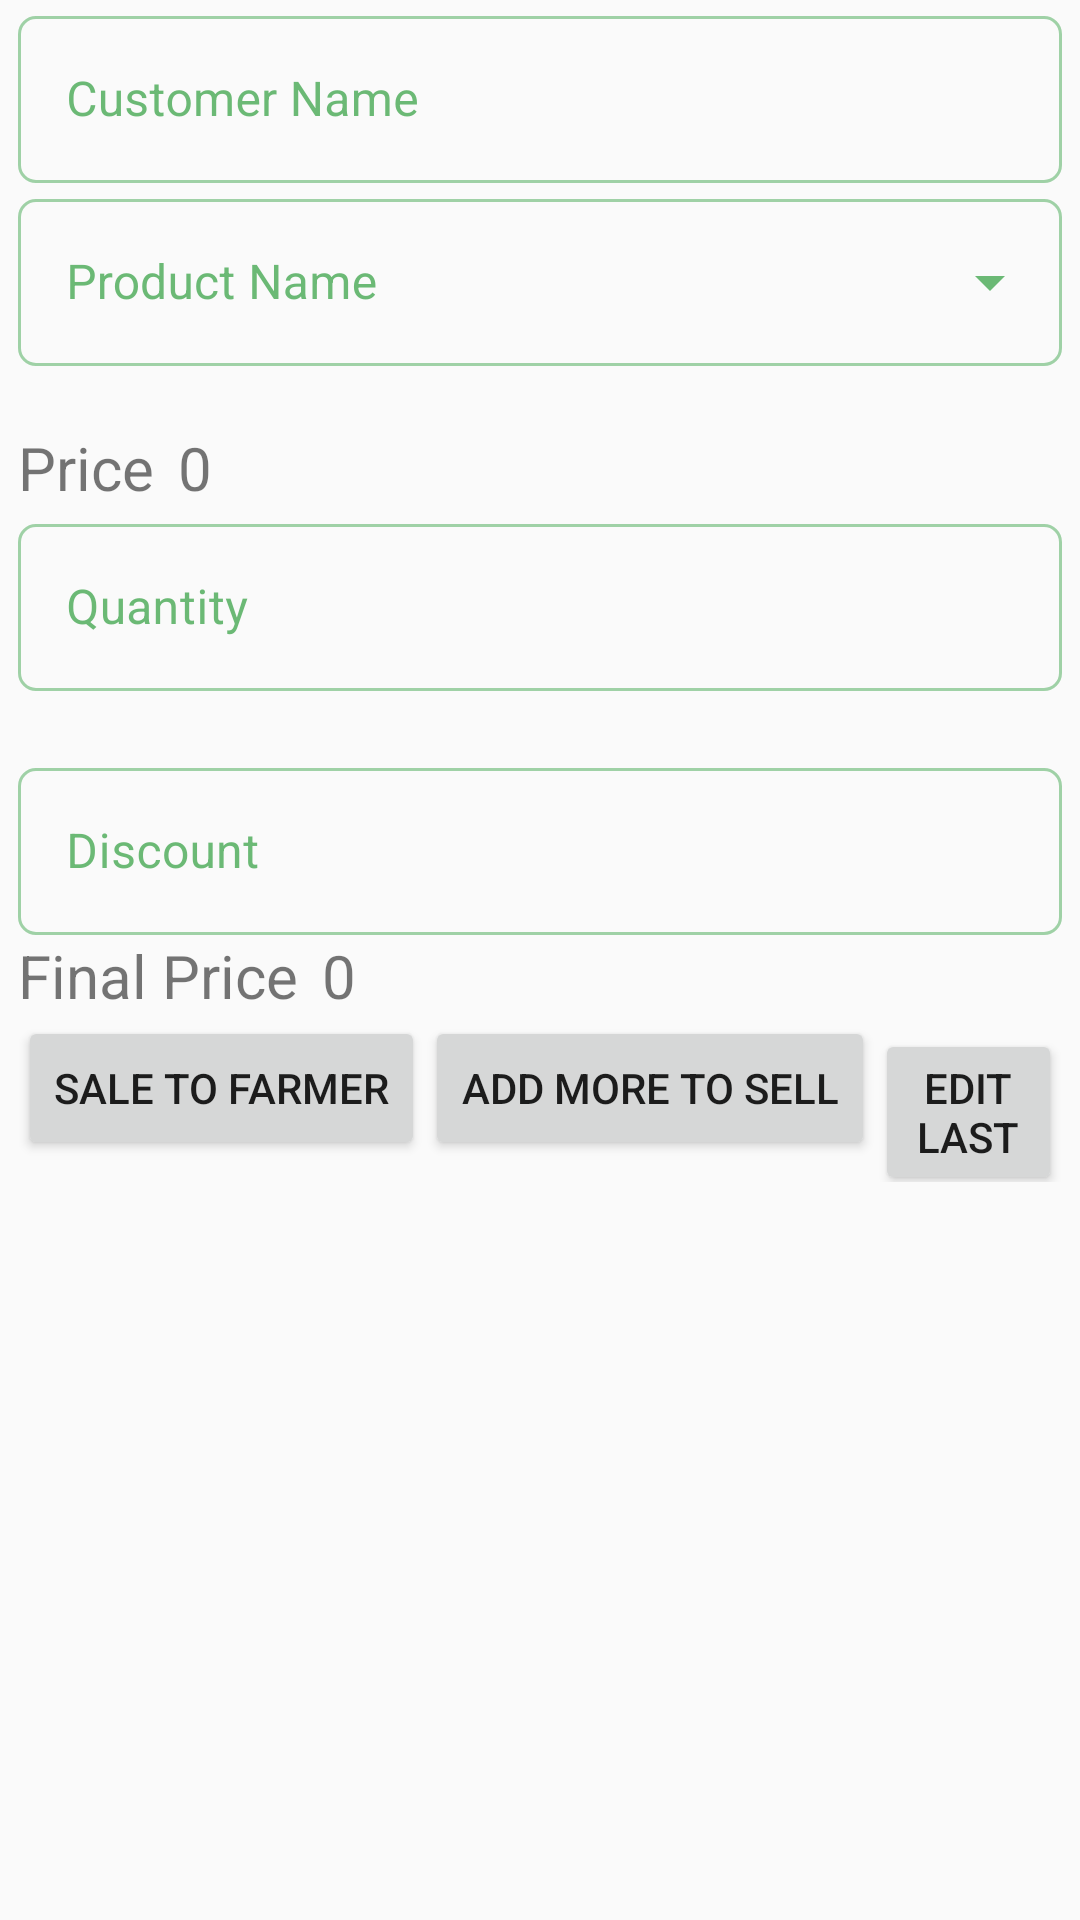

Here is an Android app screen rendered from its layout file. Give the layout XML and the strings, colors and styles it references.
<!-- AndroidManifest.xml: application theme AppTheme -->
<!-- res/layout/activity_sale__to__farmer.xml -->
<?xml version="1.0" encoding="utf-8"?>
<ScrollView xmlns:android="http://schemas.android.com/apk/res/android"
    xmlns:app="http://schemas.android.com/apk/res-auto"
    xmlns:tools="http://schemas.android.com/tools"
    android:layout_width="match_parent"
    android:layout_height="match_parent"
    tools:context=".Sale_To_Farmer">

    <LinearLayout
        android:layout_width="match_parent"
        android:layout_height="wrap_content"
        android:layout_marginHorizontal="6dp"
        android:orientation="vertical">

        <com.google.android.material.textfield.TextInputLayout
            style="@style/Widget.MaterialComponents.TextInputLayout.OutlinedBox"
            android:layout_width="match_parent"
            android:layout_height="wrap_content"
            android:hint="Customer Name">

            <com.google.android.material.textfield.TextInputEditText
                android:id="@+id/customerName_ET"
                android:layout_width="match_parent"
                android:layout_height="match_parent"
                android:inputType="textCapWords" />

        </com.google.android.material.textfield.TextInputLayout>

        <com.google.android.material.textfield.TextInputLayout
            android:id="@+id/productName_layout"
            style="@style/Widget.MaterialComponents.TextInputLayout.OutlinedBox.ExposedDropdownMenu"
            android:layout_width="match_parent"
            android:layout_height="wrap_content"
            android:hint="Product Name"
            app:errorEnabled="true">

            <AutoCompleteTextView
                android:id="@+id/productName_ET"
                android:layout_width="match_parent"
                android:layout_height="wrap_content"
                android:inputType="textCapWords" />
        </com.google.android.material.textfield.TextInputLayout>

        <LinearLayout
            android:layout_width="match_parent"
            android:layout_height="wrap_content"
            android:orientation="horizontal">

            <TextView
                android:layout_width="wrap_content"
                android:layout_height="wrap_content"
                android:text="Price"
                android:textSize="20dp" />

            <TextView
                android:id="@+id/price_ET"
                android:layout_width="match_parent"
                android:layout_height="wrap_content"
                android:layout_marginHorizontal="8dp"
                android:text="0"
                android:textSize="20dp" />
        </LinearLayout>


        <com.google.android.material.textfield.TextInputLayout
            android:id="@+id/quantity_layout"
            style="@style/Widget.MaterialComponents.TextInputLayout.OutlinedBox"
            android:layout_width="match_parent"
            android:layout_height="wrap_content"
            android:hint="Quantity"
            app:errorEnabled="true"
            app:helperTextEnabled="true">

            <com.google.android.material.textfield.TextInputEditText
                android:id="@+id/quantity_ET"
                android:layout_width="match_parent"
                android:layout_height="wrap_content"
                android:inputType="number" />
        </com.google.android.material.textfield.TextInputLayout>


        <com.google.android.material.textfield.TextInputLayout
            style="@style/Widget.MaterialComponents.TextInputLayout.OutlinedBox"
            android:layout_width="match_parent"
            android:layout_height="wrap_content"
            android:hint="Discount">

            <com.google.android.material.textfield.TextInputEditText
                android:id="@+id/discount_ET"
                android:layout_width="match_parent"
                android:layout_height="wrap_content"
                android:inputType="number" />
        </com.google.android.material.textfield.TextInputLayout>

        <LinearLayout
            android:layout_width="match_parent"
            android:layout_height="wrap_content"
            android:orientation="horizontal">

            <TextView
                android:layout_width="wrap_content"
                android:layout_height="wrap_content"
                android:text="Final Price"
                android:textSize="20dp" />

            <TextView
                android:id="@+id/finalPrice_ET"
                android:layout_width="match_parent"
                android:layout_height="wrap_content"
                android:layout_marginHorizontal="8dp"
                android:text="0"
                android:textSize="20dp" />
        </LinearLayout>

        <LinearLayout
            android:layout_width="match_parent"
            android:layout_height="wrap_content"
            android:orientation="horizontal">

            <Button
                android:layout_width="wrap_content"
                android:layout_height="wrap_content"
                android:onClick="Sold"
                android:text="Sale to farmer" />

            <Button
                android:id="@+id/button2"
                android:layout_width="wrap_content"
                android:layout_height="wrap_content"
                android:onClick="moreToSell"
                android:text="Add more to sell" />

            <Button
                android:layout_width="wrap_content"
                android:layout_height="wrap_content"
                android:onClick="editLast"
                android:text="Edit Last" />
        </LinearLayout>

    </LinearLayout>
</ScrollView>
<!-- resources referenced by this layout -->
<resources>
  <style name="AppTheme" parent="Theme.AppCompat.Light.NoActionBar">
          
          <item name="colorPrimary">@color/colorPrimary</item>
          <item name="colorPrimaryDark">@color/colorPrimaryDark</item>
          <item name="colorAccent">@color/colorAccent</item>
  
  
          <item name="colorPrimaryVariant">@color/my_app_primary_variant_color</item>
          <item name="colorSecondaryVariant">@color/my_app_secondary_variant_color</item>
          <item name="colorSurface">@color/my_app_surface_color</item>
          <item name="colorOnPrimary">@color/my_app_color_on_primary</item>
          <item name="colorOnSecondary">@color/my_app_color_on_secondary</item>
          <item name="colorOnBackground">@color/my_app_color_on_background</item>
          <item name="colorOnError">@color/my_app_color_on_error</item>
          <item name="colorOnSurface">@color/my_app_color_on_surface</item>
          <item name="scrimBackground">@color/mtrl_scrim_color</item>
          <item name="textAppearanceHeadline1">@style/TextAppearance.MaterialComponents.Headline1</item>
          <item name="textAppearanceHeadline2">@style/TextAppearance.MaterialComponents.Headline2</item>
          <item name="textAppearanceHeadline3">@style/TextAppearance.MaterialComponents.Headline3</item>
          <item name="textAppearanceHeadline4">@style/TextAppearance.MaterialComponents.Headline4</item>
          <item name="textAppearanceHeadline5">@style/TextAppearance.MaterialComponents.Headline5</item>
          <item name="textAppearanceHeadline6">@style/TextAppearance.MaterialComponents.Headline6</item>
          <item name="textAppearanceSubtitle1">@style/TextAppearance.MaterialComponents.Subtitle1</item>
          <item name="textAppearanceSubtitle2">@style/TextAppearance.MaterialComponents.Subtitle2</item>
          <item name="textAppearanceBody1">@style/TextAppearance.MaterialComponents.Body1</item>
          <item name="textAppearanceBody2">@style/TextAppearance.MaterialComponents.Body2</item>
          <item name="textAppearanceCaption">@style/TextAppearance.MaterialComponents.Caption</item>
          <item name="textAppearanceButton">@style/TextAppearance.MaterialComponents.Button</item>
          <item name="textAppearanceOverline">@style/TextAppearance.MaterialComponents.Overline</item>
          <item name="cornerFamily">rounded</item>
          <item name="cornerSize">6dp</item>
  
      </style>
  <color name="colorPrimary">#0E81D4</color>
  <color name="colorPrimaryDark">#0e81d1</color>
  <color name="colorAccent">#03DAC5</color>
  <color name="my_app_primary_variant_color">#F4511E</color>
  <color name="my_app_secondary_variant_color">#03DAC5</color>
  <color name="my_app_surface_color">#00ACC1</color>
  <color name="my_app_color_on_primary">#64B5F6</color>
  <color name="my_app_color_on_secondary">#43A047</color>
  <color name="my_app_color_on_background">#E3F2FD</color>
  <color name="my_app_color_on_error">#F60808</color>
  <color name="my_app_color_on_surface">#0B8E1D</color>
</resources>
